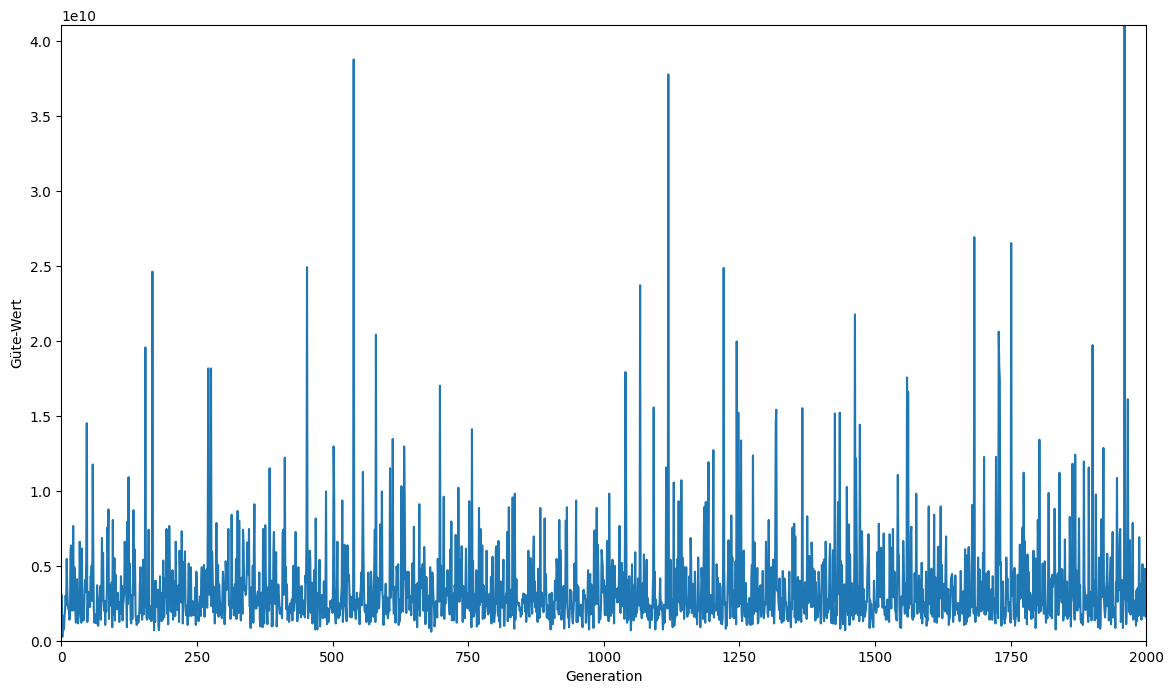

Source data for this figure (header and first rows):
1, 3000682803, 
2, 250685918, 
3, 1650689087, 
4, 1450684806, 
5, 750712061, 
6, 1650718290, 
7, 2050718640, 
8, 3000696208, 
9, 2400758631, 
10, 5450820254, 
11, 3450782859, 
12, 2400728544, 
13, 2100701905, 
14, 2100690182, 
15, 1400711342, 
16, 1600694012, 
17, 5950771963, 
18, 6350814564, 
19, 3000737746, 
20, 2000685707, 
21, 3350718722, 
22, 7650723031, 
23, 2050716005, 
24, 4900988052, 
25, 4700851567, 
26, 1950690678, 
27, 1200709904, 
28, 3600903584, 
29, 4100696694, 
30, 1450682038, 
31, 1150684009, 
32, 1750688030, 
33, 2650745024, 
34, 6600732128, 
35, 4400709109, 
36, 1600728378, 
37, 1200710970, 
38, 6151229552, 
39, 1850691376, 
40, 2150770083, 
41, 1350694661, 
42, 1850739828, 
43, 3200719863, 
44, 4050851404, 
45, 3250698955, 
46, 5400746691, 
47, 14500823869, 
48, 1250690969, 
49, 2150687725, 
50, 3250703345, 
51, 2400696843, 
52, 2250738942, 
53, 2250705997, 
54, 4300712924, 
55, 4150834074, 
56, 5001205747, 
57, 2650788278, 
58, 11750747236, 
59, 5800776411, 
60, 2050744706, 
61, 1200692687, 
... 1,939 more rows
